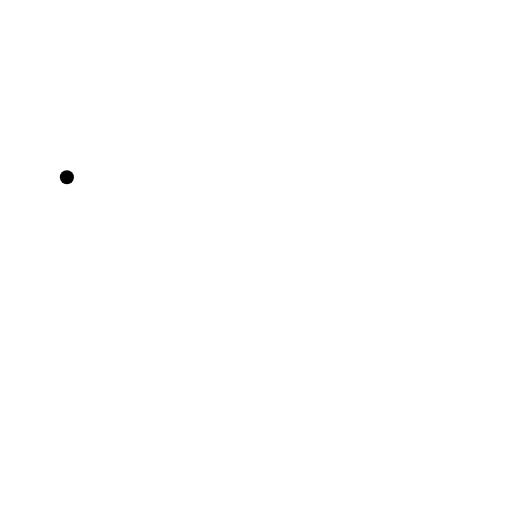
t = 0.00 s
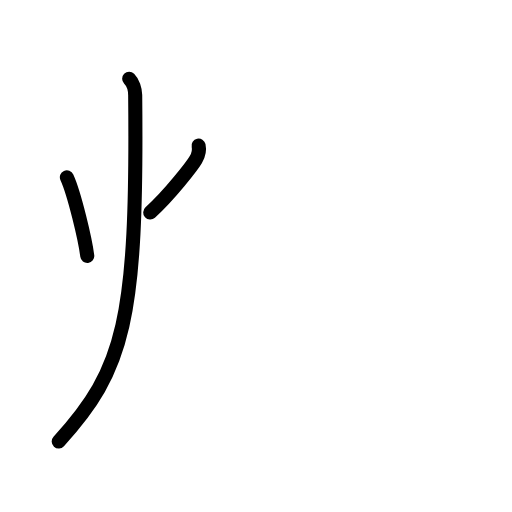
t = 2.60 s
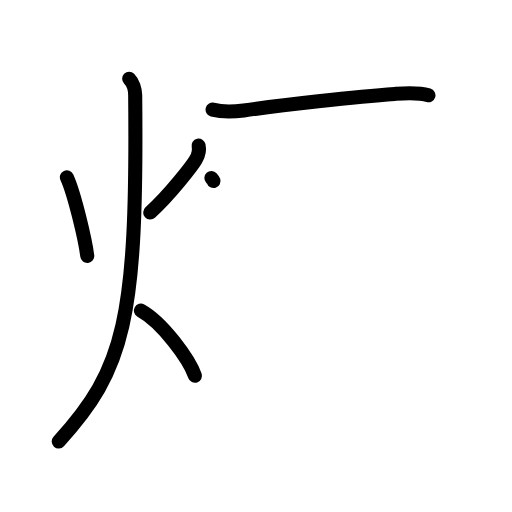
t = 5.20 s
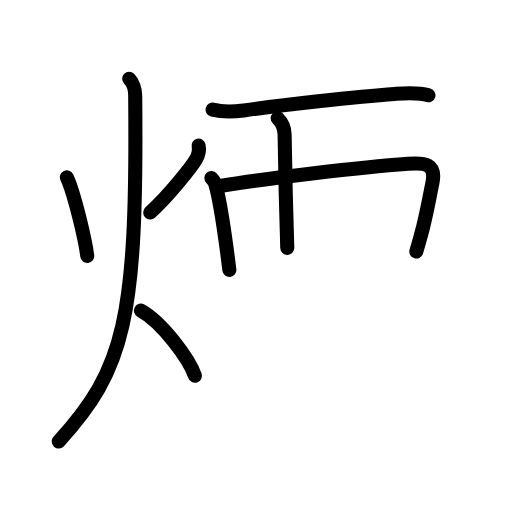
t = 7.80 s
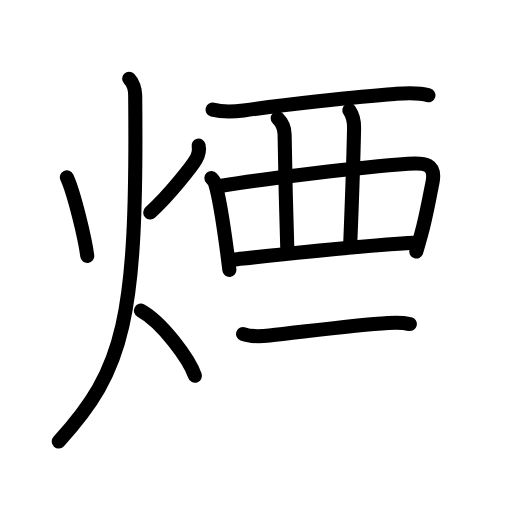
t = 10.40 s
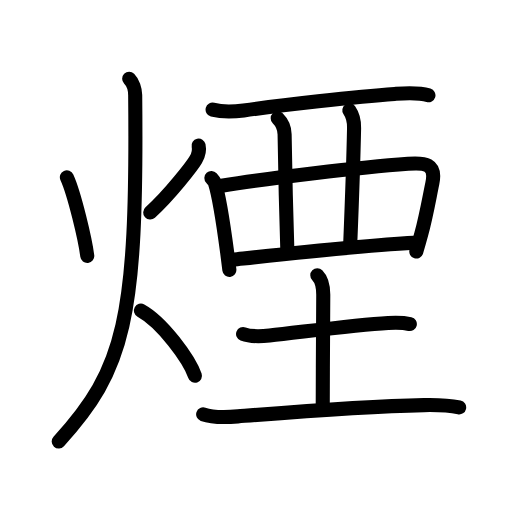
t = 13.00 s

The animated SVG that drew these frames (rendered in a browser with its animation timeline set to each time). Animation: 41 SMIL elements (animate=41); one cycle of 13.00 s.

<?xml version="1.0" encoding="UTF-8"?>
<!--
AniKanjiVG is licensed by CC-BY-SA Paul C. Sommerhoff (https://bitbucket.org/sommerhoff/anikanjivg).
AniKanjiVG uses KanjiVG which is licensed by CC-BY-SA Ulrich Apel (http://kanjivg.tagaini.net).
See also http://creativecommons.org/licenses/by-sa/3.0/
-->
<svg xmlns:kvg='http://kanjivg.tagaini.net' xmlns='http://www.w3.org/2000/svg' width='109' height='109' viewBox='0 0 109 109' style='fill:none;stroke:#000000;stroke-width:3;stroke-linecap:round;stroke-linejoin:round;' id="kvg:kanji_07159"><g id="kvg:07159" kvg:element="煙"><g id="kvg:07159-g1" kvg:element="火" kvg:position="left" kvg:radical="general"><path id="kvg:07159-s1" kvg:type="㇔" d="M14.24,37.75c1.59,3.47,3.91,13.28,4.34,16.75"><animate attributeName="d" begin="0.0s" dur="1.0s" from="M14.24,37.75C14.24,37.75,14.24,37.75,14.24,37.75" to="M14.24,37.75c1.59,3.47,3.91,13.28,4.34,16.75" />
</path>
<path id="kvg:07159-s2" kvg:type="㇒" d="M42.28,31c0.22,1,0.11,1.78-0.58,2.97c-0.69,1.19-5.45,7.4-9.72,11.28"><animate attributeName="d" begin="1.0s" dur="0.5s" from="M42.28,31C42.28,31,42.28,31,42.28,31" to="M42.28,31c0.22,1,0.11,1.78-0.58,2.97" />
<animate attributeName="d" begin="1.5s" dur="0.5s" from="M42.28,31c0.22,1,0.11,1.78-0.58,2.97c0,0,0,0,0,0,0" to="M42.28,31c0.22,1,0.11,1.78-0.58,2.97c-0.69,1.19-5.45,7.4-9.72,11.28" />
<animate attributeName="d" begin="0s" dur="1.0s" from="M-100,-100" to="M-100,-100" />
</path>
<path id="kvg:07159-s3" kvg:type="㇒" d="M27.5,16.75c0.76,0.75,1.27,2.25,1.28,3.5C29.25,68.12,26.5,78.62,12.5,94"><animate attributeName="d" begin="2.0s" dur="0.5s" from="M27.5,16.75C27.5,16.75,27.5,16.75,27.5,16.75" to="M27.5,16.75c0.76,0.75,1.27,2.25,1.28,3.5" />
<animate attributeName="d" begin="2.5s" dur="0.5s" from="M27.5,16.75c0.76,0.75,1.27,2.25,1.28,3.5c0,0,0,0,0,0,0" to="M27.5,16.75c0.76,0.75,1.27,2.25,1.28,3.5C29.25,68.12,26.5,78.62,12.5,94" />
<animate attributeName="d" begin="0s" dur="2.0s" from="M-100,-100" to="M-100,-100" />
</path>
<path id="kvg:07159-s4" kvg:type="㇔/㇏" d="M30,66.12C34.55,68.61,40.3,76.48,41.5,80"><animate attributeName="d" begin="3.0s" dur="1.0s" from="M30,66.12C30,66.12,30,66.12,30,66.12" to="M30,66.12C34.55,68.61,40.3,76.48,41.5,80" />
<animate attributeName="d" begin="0s" dur="3.0s" from="M-100,-100" to="M-100,-100" />
</path>
</g>
<g id="kvg:07159-g2" kvg:position="right" kvg:phon="煙right"><g id="kvg:07159-g3" kvg:element="西" kvg:variant="true" kvg:original="襾" kvg:position="top"><path id="kvg:07159-s5" kvg:type="㇐" d="M45.26,23.34c2.49,0.66,4.73,0.43,6.62,0.17C59.61,22.43,75.76,20.56,84,20c2.32-0.16,4.93-0.38,7.21,0.29"><animate attributeName="d" begin="4.0s" dur="0.3333333333333333s" from="M45.26,23.34C45.26,23.34,45.26,23.34,45.26,23.34" to="M45.26,23.34c2.49,0.66,4.73,0.43,6.62,0.17" />
<animate attributeName="d" begin="4.333333333333333s" dur="0.3333333333333333s" from="M45.26,23.34c2.49,0.66,4.73,0.43,6.62,0.17c0,0,0,0,0,0,0" to="M45.26,23.34c2.49,0.66,4.73,0.43,6.62,0.17C59.61,22.43,75.76,20.56,84,20" />
<animate attributeName="d" begin="4.666666666666667s" dur="0.3333333333333333s" from="M45.26,23.34c2.49,0.66,4.73,0.43,6.62,0.17C59.61,22.43,75.76,20.56,84,20c0,0,0,0,0,0,0" to="M45.26,23.34c2.49,0.66,4.73,0.43,6.62,0.17C59.61,22.43,75.76,20.56,84,20c2.32-0.16,4.93-0.38,7.21,0.29" />
<animate attributeName="d" begin="0s" dur="4.0s" from="M-100,-100" to="M-100,-100" />
</path>
<path id="kvg:07159-s6" kvg:type="㇑" d="M45,37.91c0.31,0.34,0.62,0.62,0.76,1.04c0.86,2.69,1.86,9.22,2.6,14.78c0.17,1.32,0.33,2.58,0.47,3.73"><animate attributeName="d" begin="5.0s" dur="0.3333333333333333s" from="M45,37.91C45,37.91,45,37.91,45,37.91" to="M45,37.91c0.31,0.34,0.62,0.62,0.76,1.04" />
<animate attributeName="d" begin="5.333333333333333s" dur="0.3333333333333333s" from="M45,37.91c0.31,0.34,0.62,0.62,0.76,1.04c0,0,0,0,0,0,0" to="M45,37.91c0.31,0.34,0.62,0.62,0.76,1.04c0.86,2.69,1.86,9.22,2.6,14.78" />
<animate attributeName="d" begin="5.666666666666667s" dur="0.3333333333333333s" from="M45,37.91c0.31,0.34,0.62,0.62,0.76,1.04c0.86,2.69,1.86,9.22,2.6,14.78c0,0,0,0,0,0,0" to="M45,37.91c0.31,0.34,0.62,0.62,0.76,1.04c0.86,2.69,1.86,9.22,2.6,14.78c0.17,1.32,0.33,2.58,0.47,3.73" />
<animate attributeName="d" begin="0s" dur="5.0s" from="M-100,-100" to="M-100,-100" />
</path>
<path id="kvg:07159-s7" kvg:type="㇕a" d="M47.16,39.56c9.88-1.61,29.46-3.94,39.71-4.69c3.54-0.26,6.07-0.11,5.17,4.16c-0.65,3.08-1.27,6.83-2.36,10.82c-0.33,1.22-0.68,2.45-1.05,3.7"><animate attributeName="d" begin="6.0s" dur="0.25s" from="M47.16,39.56C47.16,39.56,47.16,39.56,47.16,39.56" to="M47.16,39.56c9.88-1.61,29.46-3.94,39.71-4.69" />
<animate attributeName="d" begin="6.25s" dur="0.25s" from="M47.16,39.56c9.88-1.61,29.46-3.94,39.71-4.69c0,0,0,0,0,0,0" to="M47.16,39.56c9.88-1.61,29.46-3.94,39.71-4.69c3.54-0.26,6.07-0.11,5.17,4.16" />
<animate attributeName="d" begin="6.5s" dur="0.25s" from="M47.16,39.56c9.88-1.61,29.46-3.94,39.71-4.69c3.54-0.26,6.07-0.11,5.17,4.16c0,0,0,0,0,0,0" to="M47.16,39.56c9.88-1.61,29.46-3.94,39.71-4.69c3.54-0.26,6.07-0.11,5.17,4.16c-0.65,3.08-1.27,6.83-2.36,10.82" />
<animate attributeName="d" begin="6.75s" dur="0.25s" from="M47.16,39.56c9.88-1.61,29.46-3.94,39.71-4.69c3.54-0.26,6.07-0.11,5.17,4.16c-0.65,3.08-1.27,6.83-2.36,10.82c0,0,0,0,0,0,0" to="M47.16,39.56c9.88-1.61,29.46-3.94,39.71-4.69c3.54-0.26,6.07-0.11,5.17,4.16c-0.65,3.08-1.27,6.83-2.36,10.82c-0.33,1.22-0.68,2.45-1.05,3.7" />
<animate attributeName="d" begin="0s" dur="6.0s" from="M-100,-100" to="M-100,-100" />
</path>
<path id="kvg:07159-s8" kvg:type="㇑a/㇒" d="M59.12,25.16c0.99,0.99,1.45,2.09,1.47,3.43c0.16,9.79,0.28,14.91,0.57,24.18"><animate attributeName="d" begin="7.0s" dur="0.5s" from="M59.12,25.16C59.12,25.16,59.12,25.16,59.12,25.16" to="M59.12,25.16c0.99,0.99,1.45,2.09,1.47,3.43" />
<animate attributeName="d" begin="7.5s" dur="0.5s" from="M59.12,25.16c0.99,0.99,1.45,2.09,1.47,3.43c0,0,0,0,0,0,0" to="M59.12,25.16c0.99,0.99,1.45,2.09,1.47,3.43c0.16,9.79,0.28,14.91,0.57,24.18" />
<animate attributeName="d" begin="0s" dur="7.0s" from="M-100,-100" to="M-100,-100" />
</path>
<path id="kvg:07159-s9" kvg:type="㇑a/㇟" d="M74.37,23.47c0.63,0.91,1.04,2.28,1.01,3.78c-0.14,7.01-0.51,17.01-0.81,24.4"><animate attributeName="d" begin="8.0s" dur="0.5s" from="M74.37,23.47C74.37,23.47,74.37,23.47,74.37,23.47" to="M74.37,23.47c0.63,0.91,1.04,2.28,1.01,3.78" />
<animate attributeName="d" begin="8.5s" dur="0.5s" from="M74.37,23.47c0.63,0.91,1.04,2.28,1.01,3.78c0,0,0,0,0,0,0" to="M74.37,23.47c0.63,0.91,1.04,2.28,1.01,3.78c-0.14,7.01-0.51,17.01-0.81,24.4" />
<animate attributeName="d" begin="0s" dur="8.0s" from="M-100,-100" to="M-100,-100" />
</path>
<path id="kvg:07159-s10" kvg:type="㇐a" d="M49.63,55.26c7.12-0.76,27.5-3.01,38.42-3.58"><animate attributeName="d" begin="9.0s" dur="1.0s" from="M49.63,55.26C49.63,55.26,49.63,55.26,49.63,55.26" to="M49.63,55.26c7.12-0.76,27.5-3.01,38.42-3.58" />
<animate attributeName="d" begin="0s" dur="9.0s" from="M-100,-100" to="M-100,-100" />
</path>
</g>
<g id="kvg:07159-g4" kvg:element="土" kvg:position="bottom"><path id="kvg:07159-s11" kvg:type="㇐" d="M51.75,71.1c1.56,0.61,3.98,0.5,5.63,0.33c6.78-0.72,18.1-2.25,25.25-2.67c1.58-0.09,3.07-0.13,4.62,0.23"><animate attributeName="d" begin="10.0s" dur="0.3333333333333333s" from="M51.75,71.1C51.75,71.1,51.75,71.1,51.75,71.1" to="M51.75,71.1c1.56,0.61,3.98,0.5,5.63,0.33" />
<animate attributeName="d" begin="10.333333333333334s" dur="0.3333333333333333s" from="M51.75,71.1c1.56,0.61,3.98,0.5,5.63,0.33c0,0,0,0,0,0,0" to="M51.75,71.1c1.56,0.61,3.98,0.5,5.63,0.33c6.78-0.72,18.1-2.25,25.25-2.67" />
<animate attributeName="d" begin="10.666666666666666s" dur="0.3333333333333333s" from="M51.75,71.1c1.56,0.61,3.98,0.5,5.63,0.33c6.78-0.72,18.1-2.25,25.25-2.67c0,0,0,0,0,0,0" to="M51.75,71.1c1.56,0.61,3.98,0.5,5.63,0.33c6.78-0.72,18.1-2.25,25.25-2.67c1.58-0.09,3.07-0.13,4.62,0.23" />
<animate attributeName="d" begin="0s" dur="10.0s" from="M-100,-100" to="M-100,-100" />
</path>
<path id="kvg:07159-s12" kvg:type="㇑a" d="M67.55,58.62c0.98,0.98,1.27,2.63,1.27,4.14c0,4.75-0.11,15.5-0.11,23.55"><animate attributeName="d" begin="11.0s" dur="0.5s" from="M67.55,58.62C67.55,58.62,67.55,58.62,67.55,58.62" to="M67.55,58.62c0.98,0.98,1.27,2.63,1.27,4.14" />
<animate attributeName="d" begin="11.5s" dur="0.5s" from="M67.55,58.62c0.98,0.98,1.27,2.63,1.27,4.14c0,0,0,0,0,0,0" to="M67.55,58.62c0.98,0.98,1.27,2.63,1.27,4.14c0,4.75-0.11,15.5-0.11,23.55" />
<animate attributeName="d" begin="0s" dur="11.0s" from="M-100,-100" to="M-100,-100" />
</path>
<path id="kvg:07159-s13" kvg:type="㇐" d="M43.25,88.2c2.13,0.76,5.15,0.62,7.39,0.44c12.69-1.01,26.36-2.13,39.61-2.4c2.55-0.05,5-0.03,7.5,0.5"><animate attributeName="d" begin="12.0s" dur="0.3333333333333333s" from="M43.25,88.2C43.25,88.2,43.25,88.2,43.25,88.2" to="M43.25,88.2c2.13,0.76,5.15,0.62,7.39,0.44" />
<animate attributeName="d" begin="12.333333333333334s" dur="0.3333333333333333s" from="M43.25,88.2c2.13,0.76,5.15,0.62,7.39,0.44c0,0,0,0,0,0,0" to="M43.25,88.2c2.13,0.76,5.15,0.62,7.39,0.44c12.69-1.01,26.36-2.13,39.61-2.4" />
<animate attributeName="d" begin="12.666666666666666s" dur="0.3333333333333333s" from="M43.25,88.2c2.13,0.76,5.15,0.62,7.39,0.44c12.69-1.01,26.36-2.13,39.61-2.4c0,0,0,0,0,0,0" to="M43.25,88.2c2.13,0.76,5.15,0.62,7.39,0.44c12.69-1.01,26.36-2.13,39.61-2.4c2.55-0.05,5-0.03,7.5,0.5" />
<animate attributeName="d" begin="0s" dur="12.0s" from="M-100,-100" to="M-100,-100" />
</path>
</g>
</g>
</g>
</svg>
